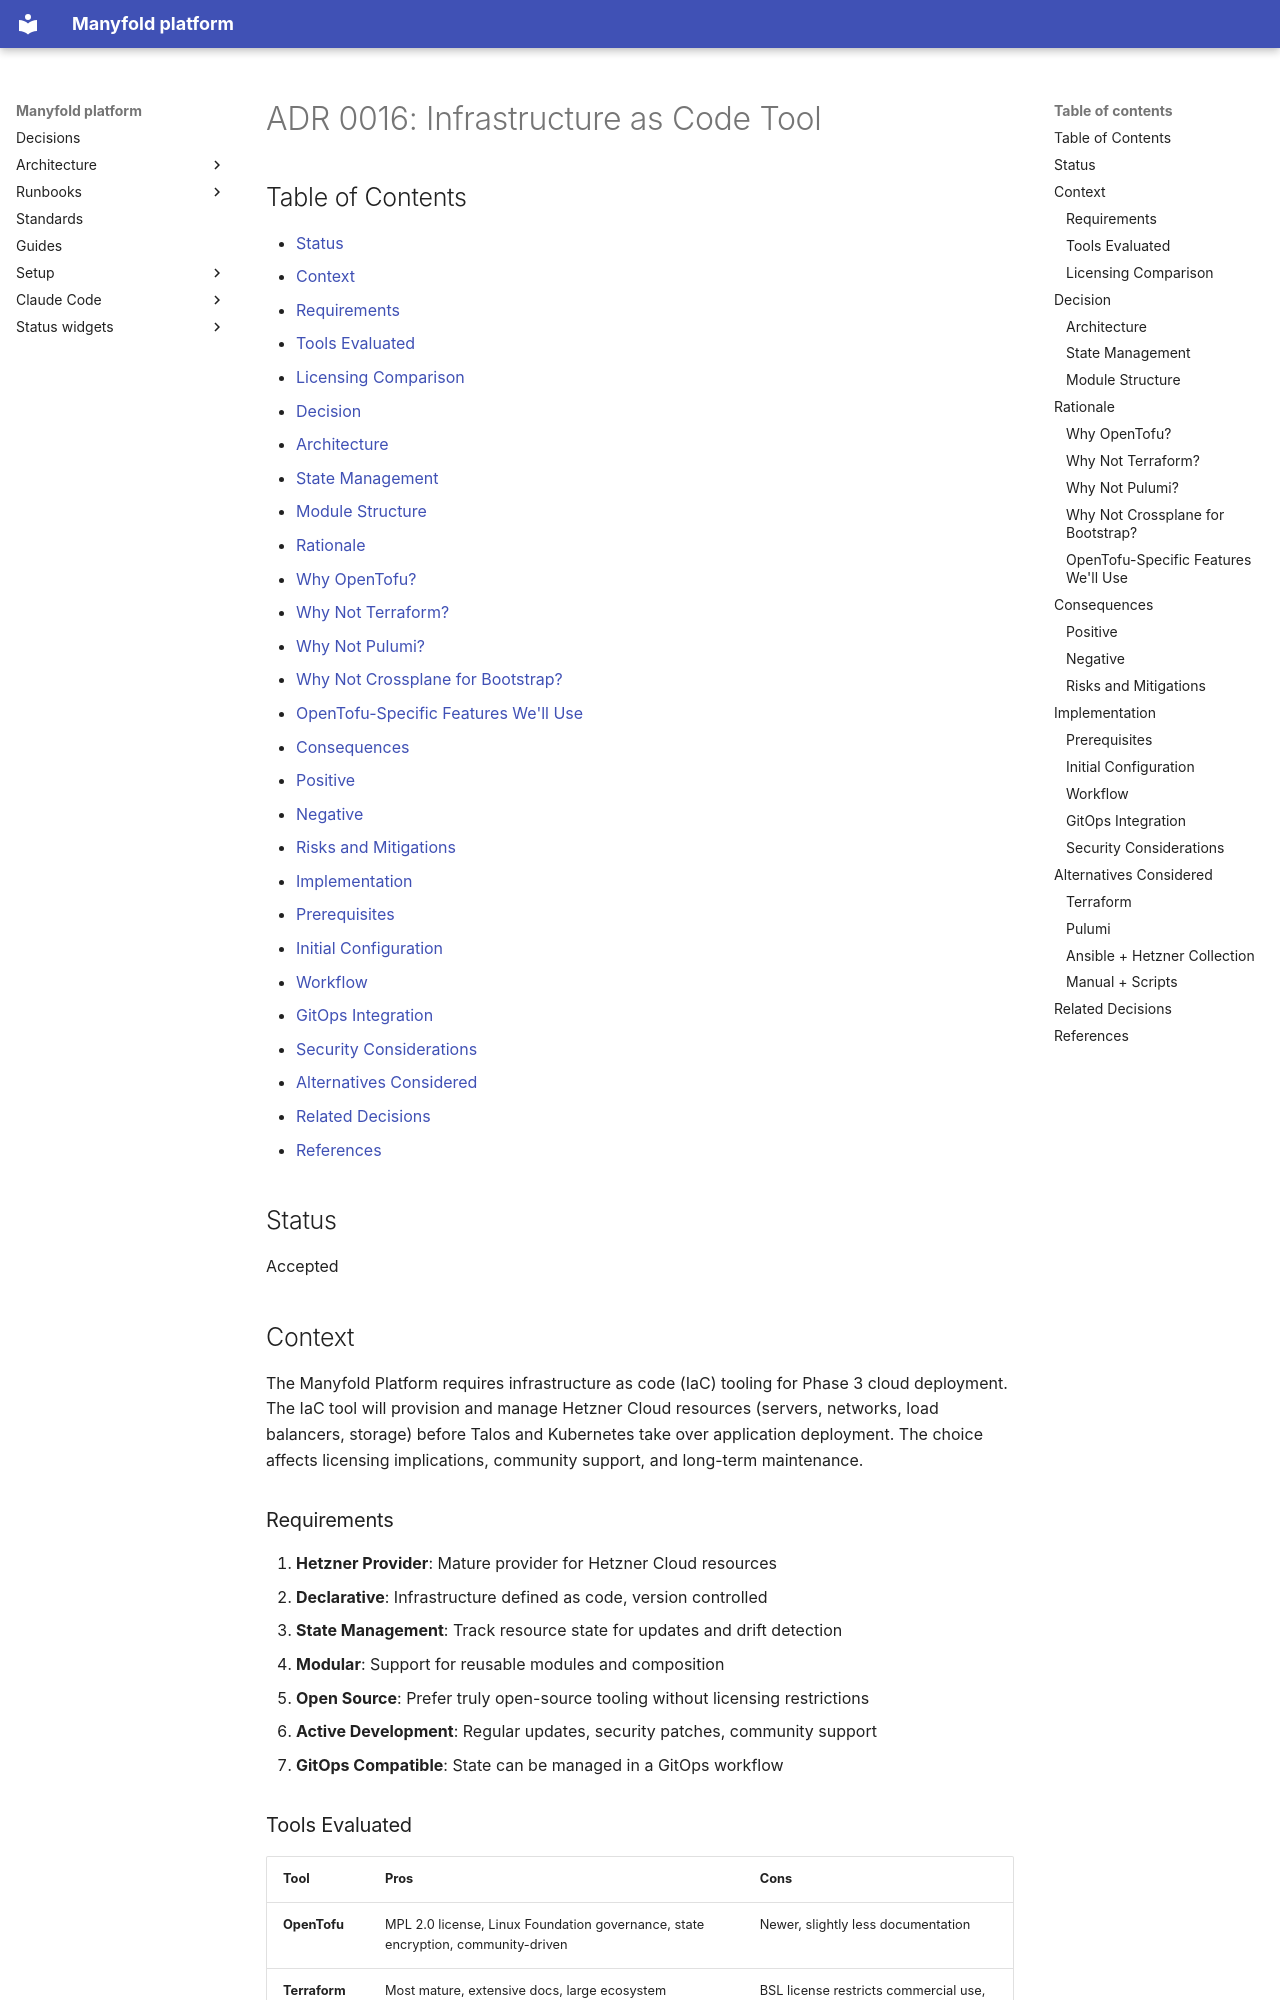

repository: manyfold-dk/manyfold-platform · page: adr/0016-infrastructure-as-code-tool/index.html · generator: mkdocs

# ADR 0016: Infrastructure as Code Tool

## Table of Contents

- [Status](#status)
- [Context](#context)
  - [Requirements](#requirements)
  - [Tools Evaluated](#tools-evaluated)
  - [Licensing Comparison](#licensing-comparison)
- [Decision](#decision)
  - [Architecture](#architecture)
  - [State Management](#state-management)
  - [Module Structure](#module-structure)
- [Rationale](#rationale)
  - [Why OpenTofu?](#why-opentofu)
  - [Why Not Terraform?](#why-not-terraform)
  - [Why Not Pulumi?](#why-not-pulumi)
  - [Why Not Crossplane for Bootstrap?](#why-not-crossplane-for-bootstrap)
  - [OpenTofu-Specific Features We'll Use](#opentofu-specific-features-well-use)
- [Consequences](#consequences)
  - [Positive](#positive)
  - [Negative](#negative)
  - [Risks and Mitigations](#risks-and-mitigations)
- [Implementation](#implementation)
  - [Prerequisites](#prerequisites)
  - [Initial Configuration](#initial-configuration)
  - [Workflow](#workflow)
  - [GitOps Integration](#gitops-integration)
  - [Security Considerations](#security-considerations)
- [Alternatives Considered](#alternatives-considered)
- [Related Decisions](#related-decisions)
- [References](#references)

## Status

Accepted

## Context

The Manyfold Platform requires infrastructure as code (IaC) tooling for Phase 3 cloud deployment. The IaC tool will provision and manage Hetzner Cloud resources (servers, networks, load balancers, storage) before Talos and Kubernetes take over application deployment. The choice affects licensing implications, community support, and long-term maintenance.

### Requirements

1. **Hetzner Provider**: Mature provider for Hetzner Cloud resources
2. **Declarative**: Infrastructure defined as code, version controlled
3. **State Management**: Track resource state for updates and drift detection
4. **Modular**: Support for reusable modules and composition
5. **Open Source**: Prefer truly open-source tooling without licensing restrictions
6. **Active Development**: Regular updates, security patches, community support
7. **GitOps Compatible**: State can be managed in a GitOps workflow
